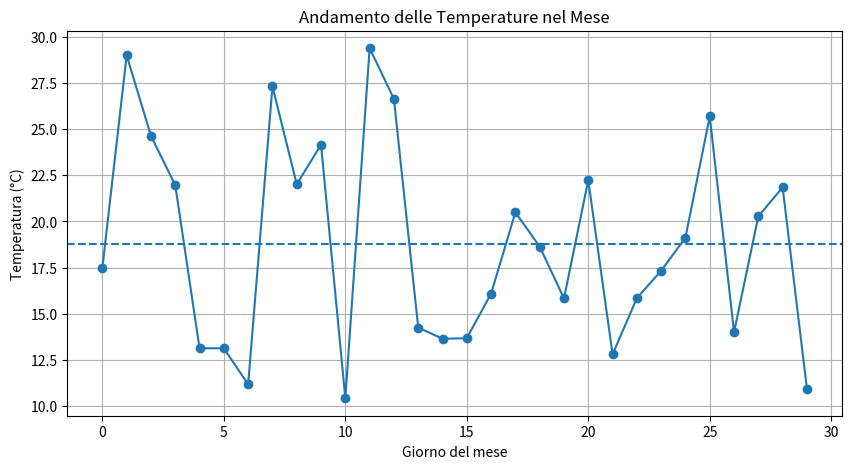

Here is the Python script that generated this plot:
'''
Creare un programma che generi un dataset di temperature giornaliere di una città per un mese e calcoli alcune statistiche di base.

Dataset:
    - Deve essere un DataFrame pandas con una sola colonna chiamata temperature.
    - La colonna contiene la temperatura giornaliera per 30 giorni.
    - Puoi generare le temperature in modo casuale (ad esempio tra 10 e 30 gradi).

Statistiche da calcolare:
    - Temperatura massima
    - Temperatura minima
    - Temperatura media
    - Mediana delle temperature

Stampa dei risultati:
    - Visualizzare le statistiche calcolate in modo chiaro, arrotondando eventualmente i valori a due decimali.
'''

import pandas as pd
import numpy as np
import matplotlib.pyplot as plt


np.random.seed(42)                          # Ottenuti sempre gli stessi numeri casuali
temperature = np.random.uniform(10, 30, 30) # Simulati 30 giorni di temperature tra 10 e 30 gradi

df = pd.DataFrame({
    "temperature": temperature
})


print("Dataset temperature:")
print("G", df)


print("")
print("Statistiche del mese:")
print("Temperatura massima:", round(df["temperature"].max(), 2))
print("Temperatura minima:", round(df["temperature"].min(), 2))
print("Temperatura media:", round(df["temperature"].mean(), 2))
print("Mediana:", round(df["temperature"].median(), 2))



#Come cazzo si fanno i disegni?

plt.figure(figsize=(10, 5))

plt.plot(df["temperature"], marker="o")

# Linea della media
plt.axhline(round(df["temperature"].mean(), 2), linestyle = "--")

plt.title("Andamento delle Temperature nel Mese")
plt.xlabel("Giorno del mese")
plt.ylabel("Temperatura (°C)")

plt.grid(True)

plt.show()
